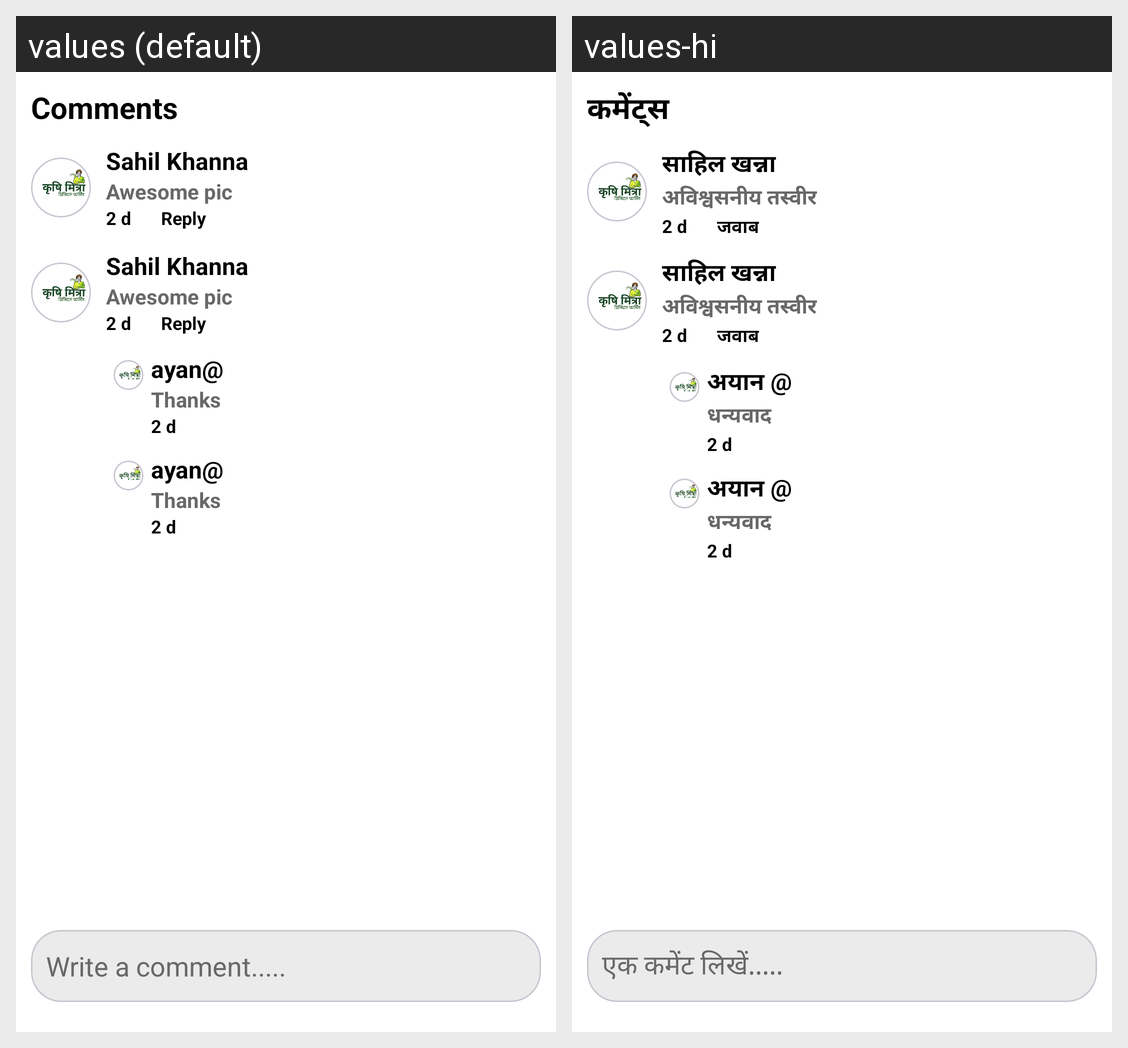

The Android screen above is rendered under two locales of the same app. Produce the string resources it draws, with the default and per-locale values.
Android screen res/layout/activity_comment.xml rendered under 2 locales, left to right: values (default), values-hi. Device: Nexus 5 (rendered at 1080×1920; each locale shown at half size, 540×960, under a caption strip naming it); theme Theme.DigitalKrishiMitraa.
Strings drawn on this screen, with the default value and each locale's value (text and hints the layout hard-codes, and strings that could not be matched under every locale, appear in the picture but are not listed):

Comments
  values: Comments
  values-hi: कमेंट्स

demoname1
  values: Sahil Khanna
  values-hi: साहिल खन्ना

democomment
  values: Awesome pic
  values-hi: अविश्वसनीय तस्वीर

demotime
  values: 2 d
  values-hi: 2 d

reply
  values: Reply
  values-hi: जवाब

ayan
  values: ayan@
  values-hi: अयान @

democommentreply
  values: Thanks
  values-hi: धन्यवाद

commenthint
  values: Write a comment.....
  values-hi: एक कमेंट लिखें.....
